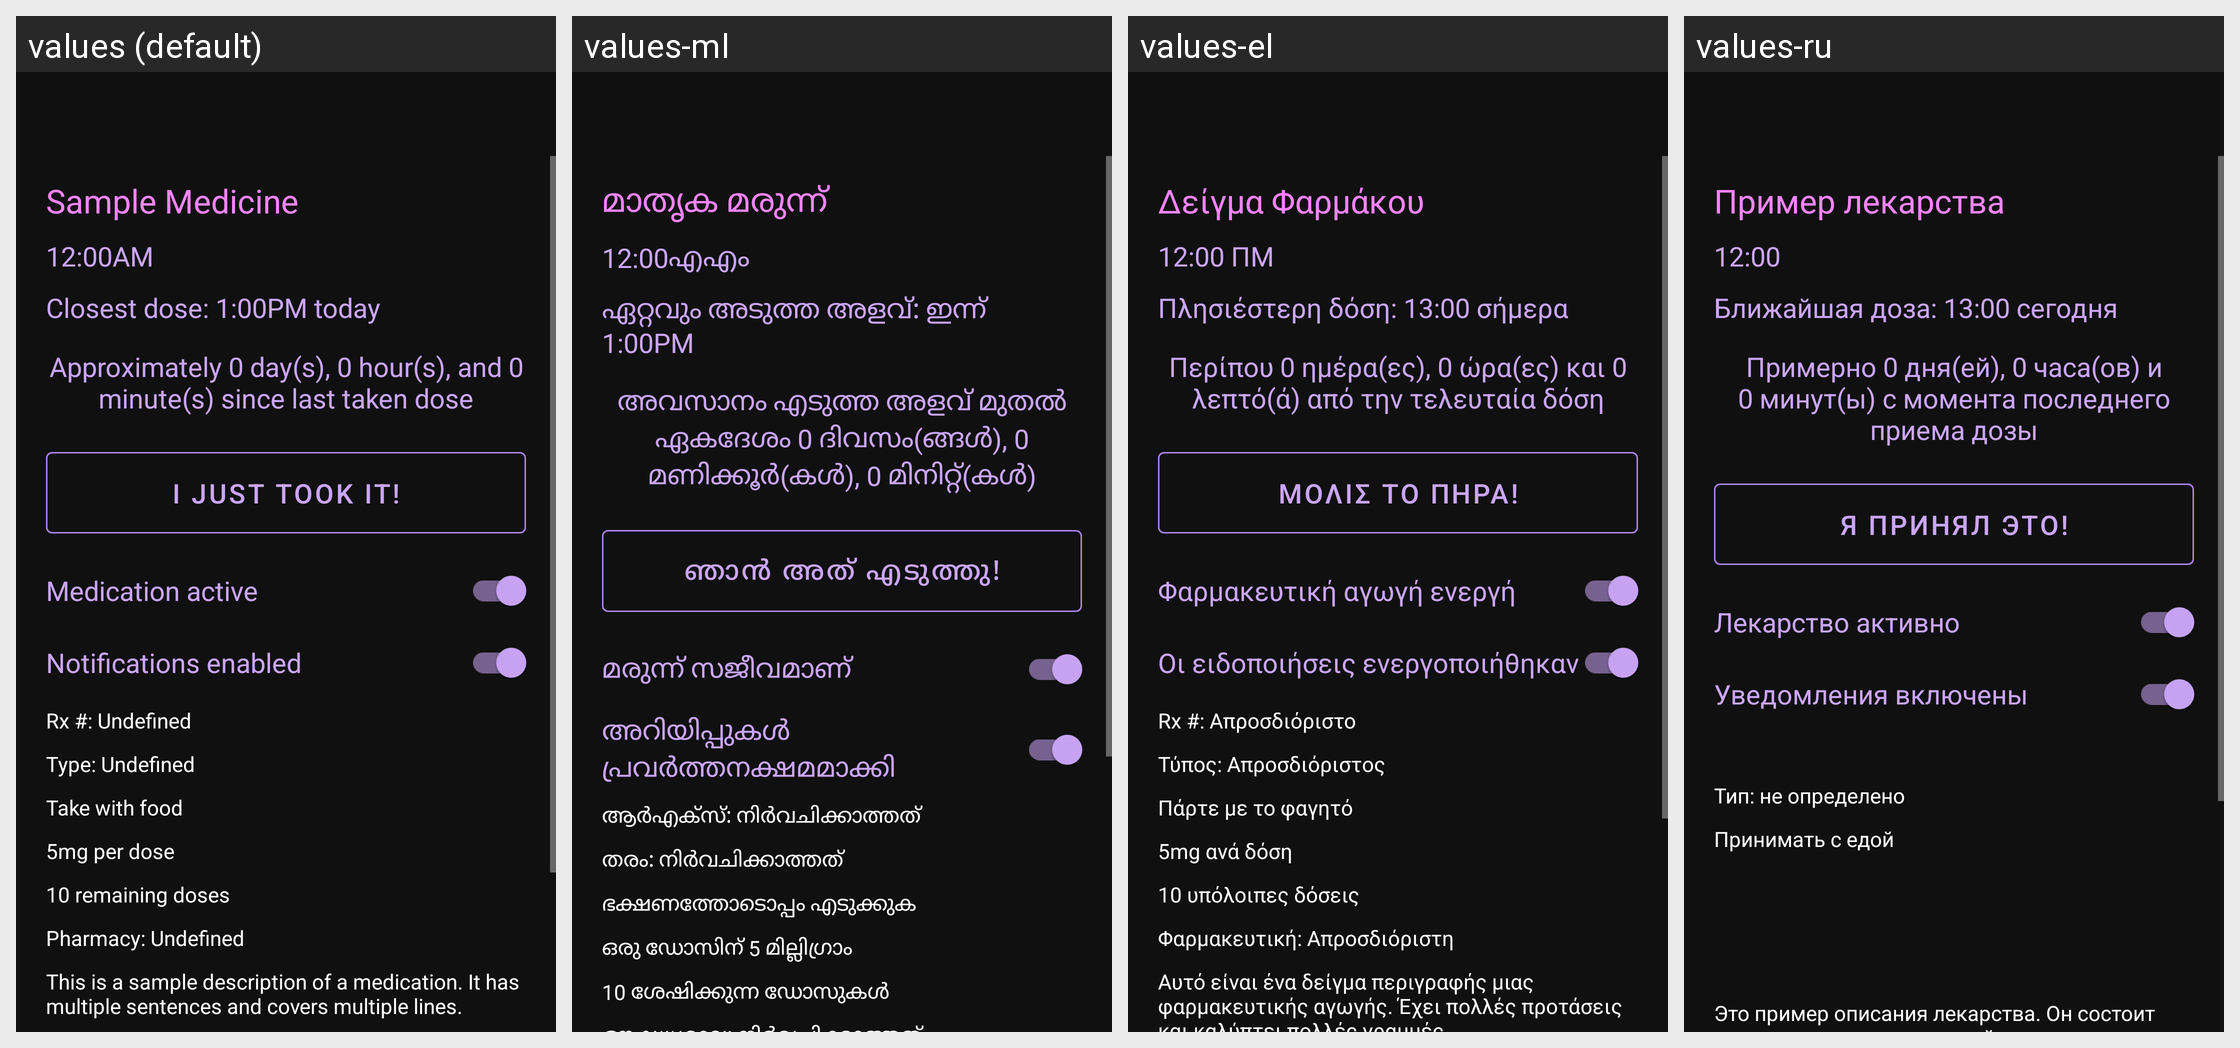

Locale-by-locale string values for the Android screen shown in this grid:
Android screen res/layout/activity_med_detail.xml rendered under 4 locales, left to right: values (default), values-ml, values-el, values-ru. Device: Nexus 5 (rendered at 1080×1920; each locale shown at half size, 540×960, under a caption strip naming it); theme Theme.DidITakeMyMeds.
Other locales in the repository, not shown: values-ar, values-ca, values-de, values-eo, values-es, values-fi, values-fr, values-hr, values-hu, values-in, values-it, values-iw, values-ko, values-nl, values-pa-rPK, values-pl, values-pl-rPL, values-pt, values-pt-rBR, values-sk, values-sr, values-sv, values-ta, values-tr, values-vi, values-zh-rCN, values-zh-rTW.
Strings drawn on this screen, with the default value and each locale's value (text and hints the layout hard-codes, and strings that could not be matched under every locale, appear in the picture but are not listed):

sample_medicine
  values: Sample Medicine
  values-ml: മാതൃക മരുന്ന്
  values-el: Δείγμα Φαρμάκου
  values-ru: Пример лекарства

midnight
  values: 12:00AM
  values-ml: 12:00എഎം
  values-el: 12:00 ΠΜ
  values-ru: 12:00

closest_dose_sample
  values: Closest dose: 1:00PM today
  values-ml: ഏറ്റവും അടുത്ത അളവ്: ഇന്ന് 1:00PM
  values-el: Πλησιέστερη δόση: 13:00 σήμερα
  values-ru: Ближайшая доза: 13:00 сегодня

time_since_dose_sample
  values: Approximately 0 day(s), 0 hour(s), and 0 minute(s) since last taken dose
  values-ml: അവസാനം എടുത്ത അളവ് മുതൽ ഏകദേശം 0 ദിവസം(ങ്ങൾ), 0 മണിക്കൂർ(കൾ), 0 മിനിറ്റ്(കൾ)
  values-el: Περίπου 0 ημέρα(ες), 0 ώρα(ες) και 0 λεπτό(ά) από την τελευταία δόση
  values-ru: Примерно 0 дня(ей), 0 часа(ов) и 0 минут(ы) с момента последнего приема дозы

i_just_took_it
  values: I just took it!
  values-ml: ഞാൻ അത് എടുത്തു!
  values-el: Μόλις το πήρα!
  values-ru: Я принял это!

medication_active
  values: Medication active
  values-ml: മരുന്ന് സജീവമാണ്
  values-el: Φαρμακευτική αγωγή ενεργή
  values-ru: Лекарство активно

notifications_enabled
  values: Notifications enabled
  values-ml: അറിയിപ്പുകൾ പ്രവർത്തനക്ഷമമാക്കി
  values-el: Οι ειδοποιήσεις ενεργοποιήθηκαν
  values-ru: Уведомления включены

sample_type_label
  values: Type: Undefined
  values-ml: തരം: നിർവചിക്കാത്തത്
  values-el: Τύπος: Απροσδιόριστος
  values-ru: Тип: не определено

take_with_food
  values: Take with food
  values-ml: ഭക്ഷണത്തോടൊപ്പം എടുക്കുക
  values-el: Πάρτε με το φαγητό
  values-ru: Принимать с едой
